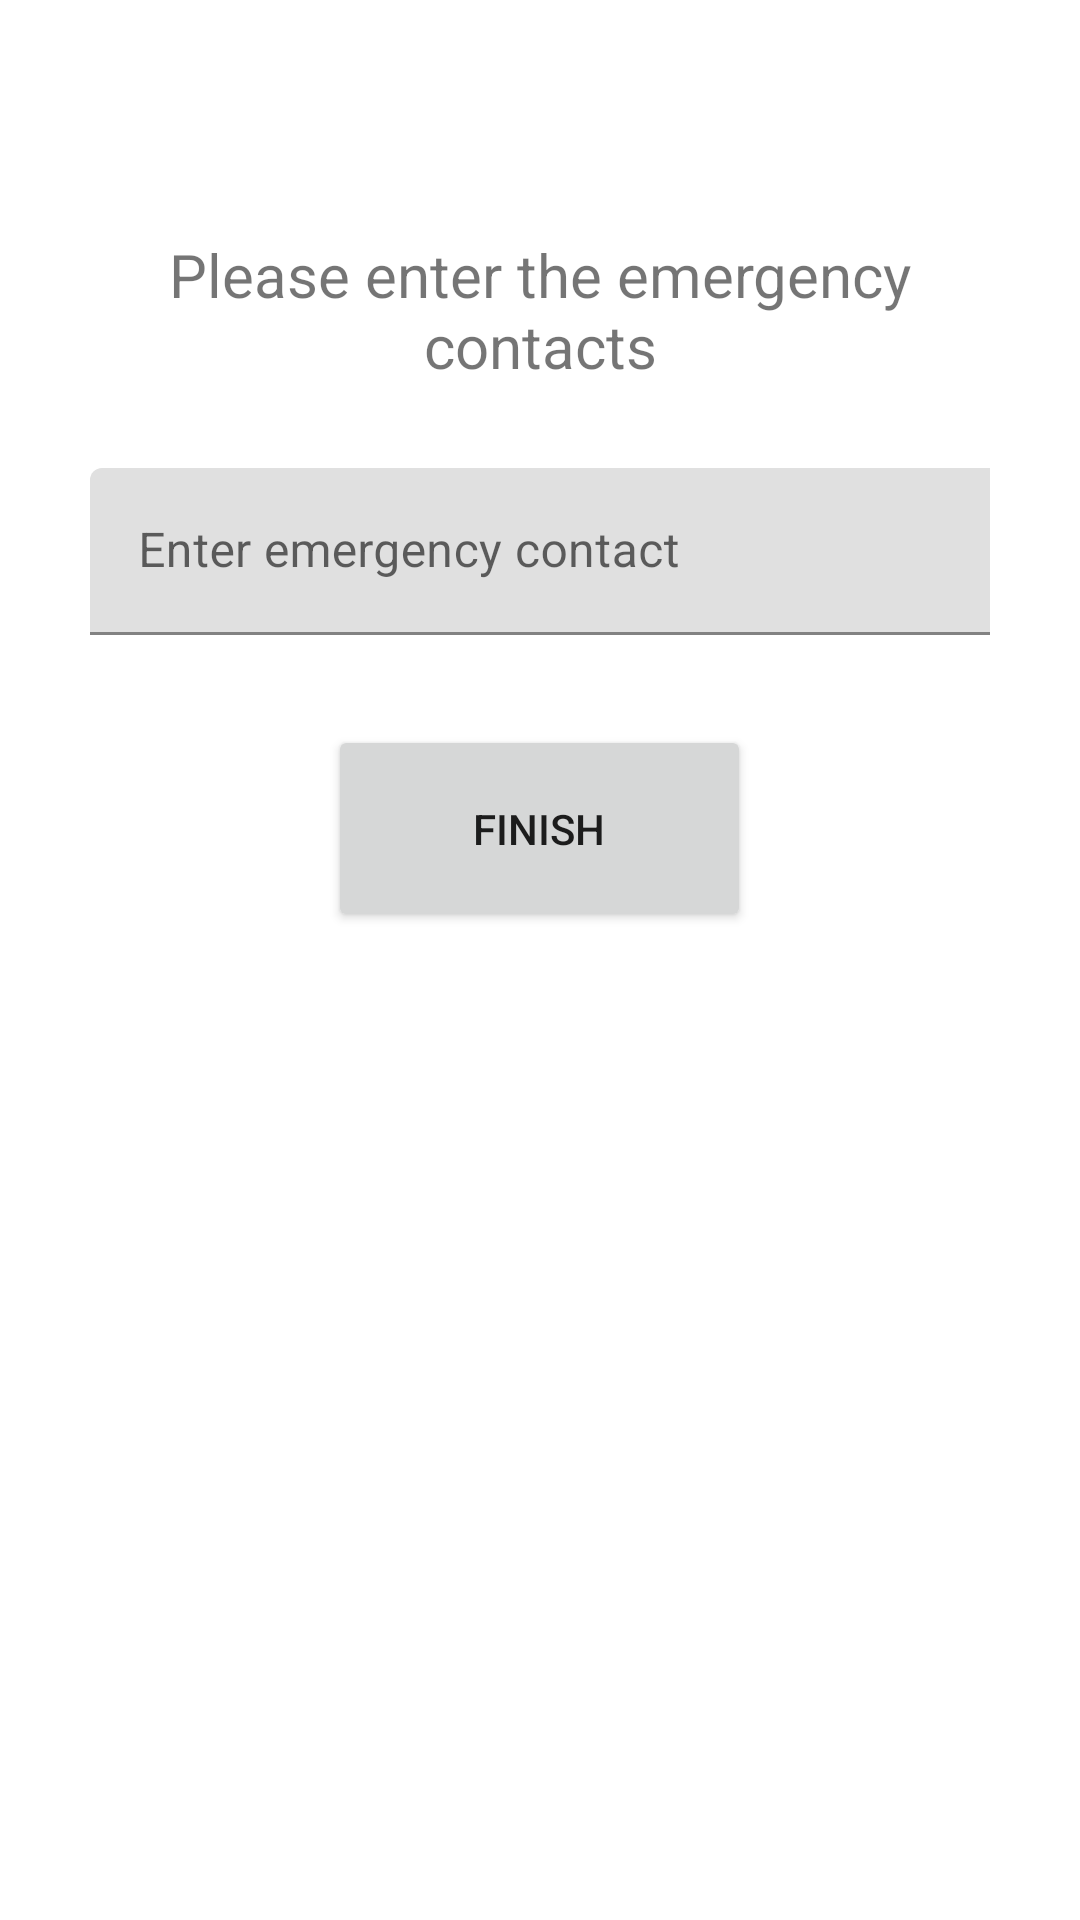

Layout XML and referenced resources for this Android screen:
<!-- AndroidManifest.xml: application theme Theme.CURescue -->
<!-- res/layout/fragment_home.xml -->
<?xml version="1.0" encoding="utf-8"?>
<FrameLayout
    xmlns:android="http://schemas.android.com/apk/res/android"
    xmlns:app="http://schemas.android.com/apk/res-auto"
    xmlns:tools="http://schemas.android.com/tools"
    android:layout_width="match_parent"
    android:id="@+id/home"
    android:layout_height="match_parent"
    tools:context=".ui.home.HomeFragment" >


    <RelativeLayout
        android:layout_width="wrap_content"
        android:layout_height="524dp"
        android:layout_marginTop="20dp"
        android:layout_centerHorizontal="true"
        android:layout_centerVertical="true"
        android:layout_gravity="center"
        tools:ignore="MissingConstraints">

        <TextView
            android:id="@+id/text2"
            android:layout_width="378dp"
            android:layout_height="48dp"
            android:layout_centerHorizontal="true"
            android:layout_marginEnd="30dp"
            android:text="Please enter the emergency contacts"
            android:textAlignment="center"
            android:textSize="20sp" />

        <com.google.android.material.textfield.TextInputLayout
            android:id="@+id/number"
            android:layout_width="match_parent"
            android:layout_height="wrap_content"
            android:layout_below="@id/text2"
            android:layout_margin="30dp"
            android:hint="Enter emergency contact">

            <com.google.android.material.textfield.TextInputEditText
                android:id="@+id/numberEdit"
                android:layout_width="389dp"
                android:layout_height="match_parent"
                android:inputType="numberDecimal" />
        </com.google.android.material.textfield.TextInputLayout>

        <Button
            android:id="@+id/containedButton"
            android:layout_width="141dp"
            android:layout_height="69dp"
            android:layout_below="@id/number"
            android:layout_centerHorizontal="true"
            android:onClick="saveNumber"

            android:text="Finish" />

    </RelativeLayout>

</FrameLayout>
<!-- resources referenced by this layout -->
<resources>
  <style name="Theme.CURescue" parent="Theme.MaterialComponents.DayNight.DarkActionBar">
          
          <item name="colorPrimary">@color/purple_500</item>
          <item name="colorPrimaryVariant">@color/purple_700</item>
          <item name="colorOnPrimary">@color/black</item>
          
          <item name="colorSecondary">@color/teal_200</item>
          <item name="colorSecondaryVariant">@color/teal_700</item>
          <item name="colorOnSecondary">@color/black</item>
          
          <item name="android:statusBarColor">?attr/colorPrimaryVariant</item>
          
      </style>
  <color name="purple_500">#BEBEC2</color>
  <color name="purple_700">#676568</color>
  <color name="black">#3C2727</color>
  <color name="teal_200">#CEE1DF</color>
  <color name="teal_700">#FF6F00</color>
</resources>
